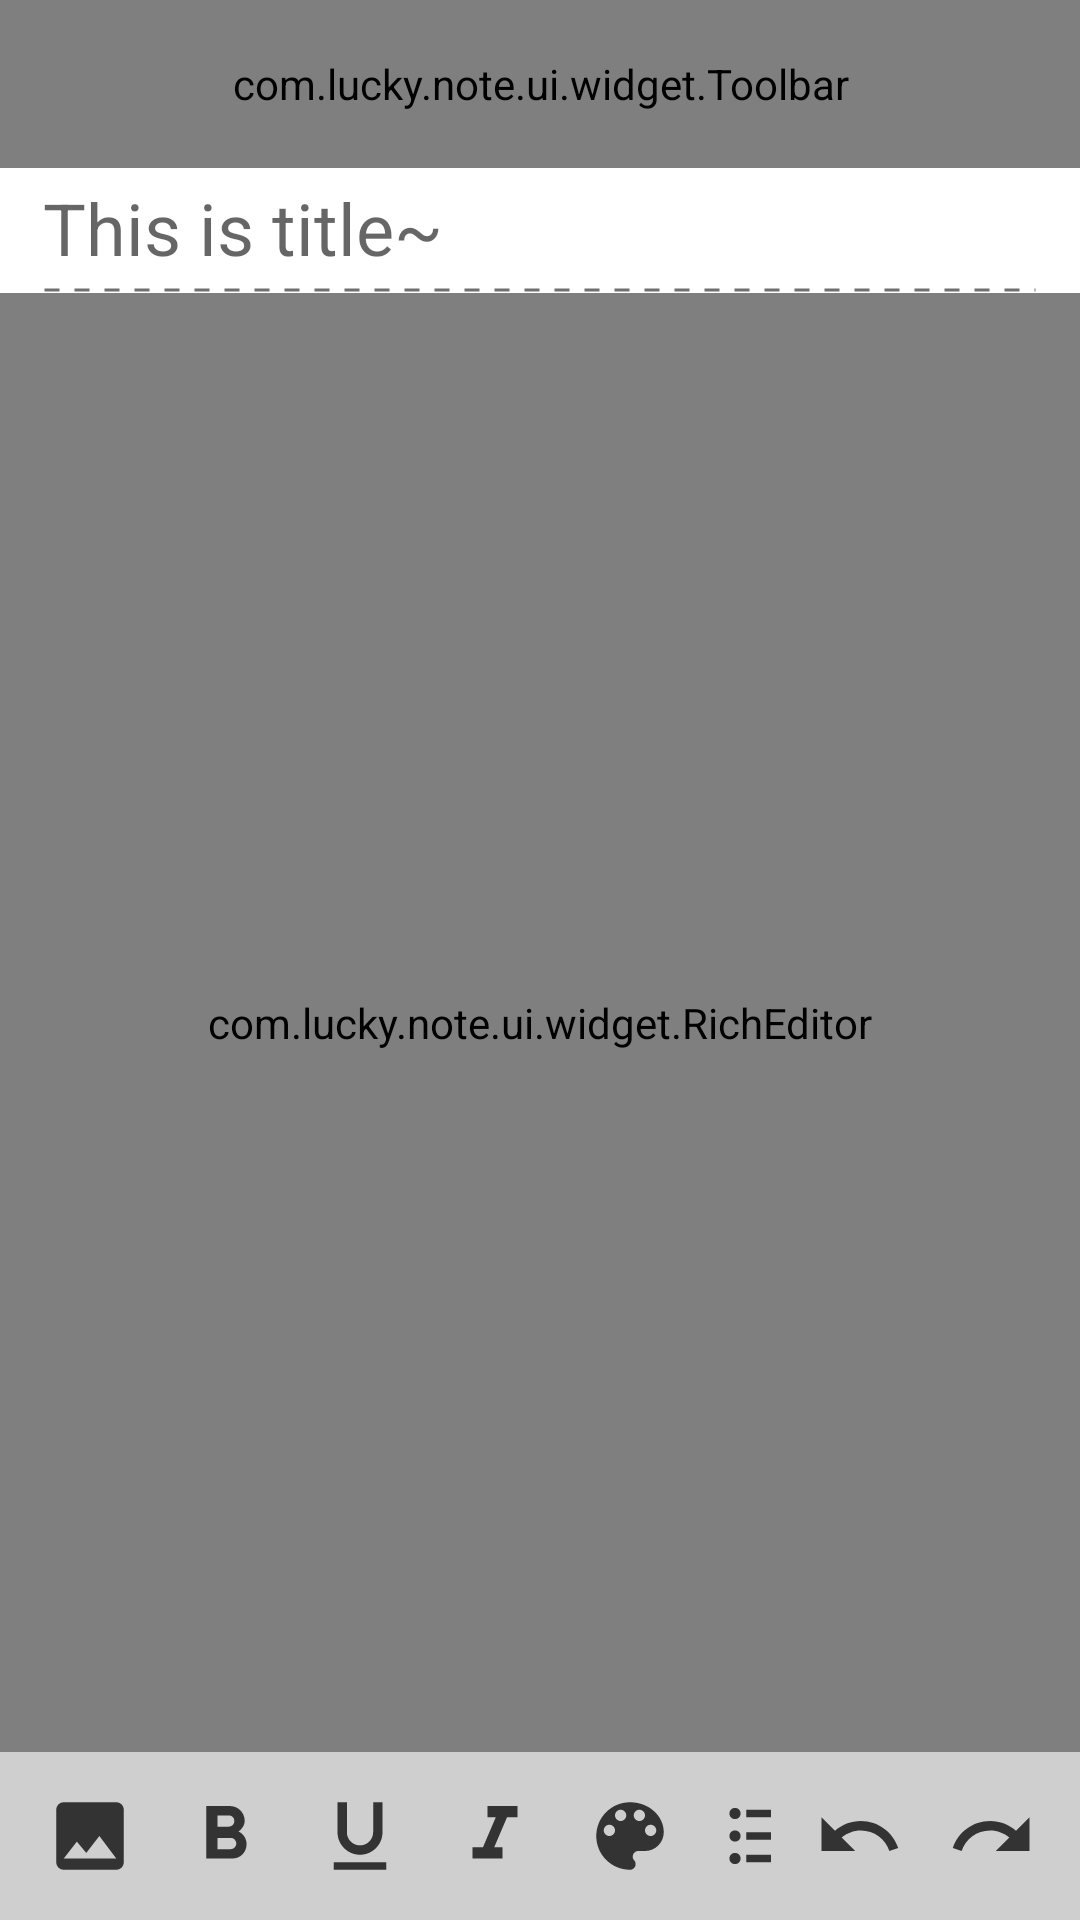

Android layout source for this screen:
<!-- AndroidManifest.xml: application theme AppTheme -->
<!-- res/layout/activity_editor.xml -->
<?xml version="1.0" encoding="utf-8"?>
<androidx.constraintlayout.widget.ConstraintLayout
    xmlns:android="http://schemas.android.com/apk/res/android"
    android:layout_width="match_parent"
    android:layout_height="match_parent"
    xmlns:app="http://schemas.android.com/apk/res-auto">
    <com.lucky.note.ui.widget.Toolbar
        android:id="@+id/tool_bar"
        android:layout_width="match_parent"
        android:layout_height="?actionBarSize"
        app:layout_constraintLeft_toLeftOf="parent"
        app:layout_constraintTop_toTopOf="parent"
        app:layout_constraintRight_toRightOf="parent"
        android:background="@color/colorWhite"/>
    <LinearLayout
        android:id="@+id/root_frame"
        android:layout_width="0dp"
        android:layout_height="0dp"
        app:layout_constraintTop_toBottomOf="@id/tool_bar"
        app:layout_constraintLeft_toLeftOf="parent"
        app:layout_constraintRight_toRightOf="parent"
        app:layout_constraintBottom_toBottomOf="parent"
        android:background="@color/colorWhite"
        android:orientation="vertical">
        <androidx.constraintlayout.widget.ConstraintLayout
            android:layout_width="match_parent"
            android:layout_height="match_parent"
            android:layout_weight="9">
            <EditText
                android:id="@+id/et_title"
                android:layout_width="0dp"
                android:layout_height="0dp"
                app:layout_constraintTop_toTopOf="parent"
                app:layout_constraintLeft_toLeftOf="parent"
                app:layout_constraintRight_toRightOf="parent"
                app:layout_constraintDimensionRatio="1:0.12"
                app:layout_constraintWidth_percent="0.92"
                android:textSize="24sp"
                android:hint="@string/this_is_title"
                android:background="@null"/>
            <View
                android:id="@+id/v_dash_line"
                android:layout_width="0dp"
                android:layout_height="2dp"
                app:layout_constraintTop_toBottomOf="@id/et_title"
                app:layout_constraintLeft_toLeftOf="parent"
                app:layout_constraintRight_toRightOf="parent"
                app:layout_constraintWidth_percent="0.92"
                android:layerType="software"
                android:background="@drawable/bg_dash_line"/>
            <com.lucky.note.ui.widget.RichEditor
                android:id="@+id/rich_editor"
                android:layout_width="0dp"
                android:layout_height="0dp"
                android:overScrollMode="never"
                app:layout_constraintTop_toBottomOf="@id/v_dash_line"
                app:layout_constraintLeft_toLeftOf="parent"
                app:layout_constraintRight_toRightOf="parent"
                app:layout_constraintBottom_toBottomOf="parent"/>
        </androidx.constraintlayout.widget.ConstraintLayout>
        <include
            android:id="@+id/format_bar"
            android:layout_width="match_parent"
            android:layout_height="?actionBarSize"
            layout="@layout/layout_format_bar"/>
    </LinearLayout>
</androidx.constraintlayout.widget.ConstraintLayout>
<!-- res/layout/layout_format_bar.xml (included above) -->
<?xml version="1.0" encoding="utf-8"?>
<LinearLayout
    xmlns:android="http://schemas.android.com/apk/res/android"
    android:layout_width="match_parent"
    android:layout_height="?actionBarSize"
    xmlns:app="http://schemas.android.com/apk/res-auto"
    android:orientation="horizontal"
    android:background="#30000000">
    <HorizontalScrollView
        android:layout_width="0dp"
        android:layout_height="match_parent"
        android:fillViewport="true"
        android:scrollbars="none"
        android:layout_weight="5">
        <LinearLayout
            android:layout_width="match_parent"
            android:layout_height="match_parent"
            android:orientation="horizontal">
            <ImageView
                android:id="@+id/iv_insert_photo"
                android:layout_width="wrap_content"
                android:layout_height="wrap_content"
                android:layout_gravity="center_vertical"
                android:layout_marginLeft="15dp"
                android:src="@drawable/insert_photo_selector"/>
            <ImageView
                android:id="@+id/iv_format_bold"
                android:layout_width="wrap_content"
                android:layout_height="wrap_content"
                android:layout_gravity="center_vertical"
                android:layout_marginLeft="15dp"
                android:src="@drawable/format_bold_selector"/>
            <ImageView
                android:id="@+id/iv_format_underlined"
                android:layout_width="wrap_content"
                android:layout_height="wrap_content"
                android:layout_gravity="center_vertical"
                android:layout_marginLeft="15dp"
                android:src="@drawable/format_underlined_selector"/>
            <ImageView
                android:id="@+id/iv_format_italic"
                android:layout_width="wrap_content"
                android:layout_height="wrap_content"
                android:layout_gravity="center_vertical"
                android:layout_marginLeft="15dp"
                android:src="@drawable/format_italic_selector"/>
            <ImageView
                android:id="@+id/iv_format_color"
                android:layout_width="wrap_content"
                android:layout_height="wrap_content"
                android:layout_gravity="center_vertical"
                android:layout_marginLeft="15dp"
                android:src="@drawable/format_color_selector"/>
            <ImageView
                android:id="@+id/iv_format_bulleted_list"
                android:layout_width="wrap_content"
                android:layout_height="wrap_content"
                android:layout_gravity="center_vertical"
                android:layout_marginLeft="15dp"
                android:src="@drawable/format_bulleted_list_selector"/>
            <ImageView
                android:id="@+id/iv_format_numbered_list"
                android:layout_width="wrap_content"
                android:layout_height="wrap_content"
                android:layout_gravity="center_vertical"
                android:layout_marginLeft="15dp"
                android:layout_marginRight="15dp"
                android:src="@drawable/format_numbered_list_selector"/>
        </LinearLayout>
    </HorizontalScrollView>
    <androidx.constraintlayout.widget.ConstraintLayout
        android:layout_width="0dp"
        android:layout_height="match_parent"
        android:layout_weight="2">
        <ImageView
            android:id="@+id/iv_undo"
            android:layout_width="wrap_content"
            android:layout_height="wrap_content"
            app:layout_constraintLeft_toLeftOf="parent"
            app:layout_constraintTop_toTopOf="parent"
            app:layout_constraintRight_toLeftOf="@id/iv_redo"
            app:layout_constraintBottom_toBottomOf="parent"
            android:src="@drawable/edit_undo_selector"/>
        <ImageView
            android:id="@+id/iv_redo"
            android:layout_width="wrap_content"
            android:layout_height="wrap_content"
            app:layout_constraintTop_toTopOf="@id/iv_undo"
            app:layout_constraintLeft_toRightOf="@id/iv_undo"
            app:layout_constraintRight_toRightOf="parent"
            android:src="@drawable/edit_redo_selector"/>
    </androidx.constraintlayout.widget.ConstraintLayout>
</LinearLayout>
<!-- resources referenced by this layout -->
<resources>
  <color name="colorWhite">#FFFFFF</color>
  <!-- drawable bg_dash_line (drawable) -->
  <?xml version="1.0" encoding="utf-8"?>
  <shape xmlns:android="http://schemas.android.com/apk/res/android"
      android:shape="line">
      <stroke
          android:width="1dp"
          android:color="#707070"
          android:dashWidth="5dp"
          android:dashGap="5dp"/>
  </shape>
  <!-- drawable edit_redo_selector (drawable) -->
  <?xml version="1.0" encoding="utf-8"?>
  <selector xmlns:android="http://schemas.android.com/apk/res/android">
      <item android:state_pressed="true" android:drawable="@drawable/ic_baseline_redo_30_pressed"/>
      <item android:drawable="@drawable/ic_baseline_redo_30"/>
  </selector>
  <!-- drawable edit_undo_selector (drawable) -->
  <?xml version="1.0" encoding="utf-8"?>
  <selector xmlns:android="http://schemas.android.com/apk/res/android">
      <item android:state_pressed="true" android:drawable="@drawable/ic_baseline_undo_30_pressed"/>
      <item android:drawable="@drawable/ic_baseline_undo_30"/>
  </selector>
  <!-- drawable format_bold_selector (drawable) -->
  <?xml version="1.0" encoding="utf-8"?>
  <selector xmlns:android="http://schemas.android.com/apk/res/android">
      <item android:state_selected="true" android:drawable="@drawable/ic_baseline_format_bold_30_pressed"/>
      <item android:drawable="@drawable/ic_baseline_format_bold_30"/>
  </selector>
  <!-- drawable format_color_selector (drawable) -->
  <?xml version="1.0" encoding="utf-8"?>
  <selector xmlns:android="http://schemas.android.com/apk/res/android">
      <item android:state_selected="true" android:drawable="@drawable/ic_baseline_color_lens_30_pressed"/>
      <item android:drawable="@drawable/ic_baseline_color_lens_30"/>
  </selector>
  <!-- drawable format_italic_selector (drawable) -->
  <?xml version="1.0" encoding="utf-8"?>
  <selector xmlns:android="http://schemas.android.com/apk/res/android">
      <item android:state_selected="true" android:drawable="@drawable/ic_baseline_format_italic_30_pressed"/>
      <item android:drawable="@drawable/ic_baseline_format_italic_30"/>
  </selector>
  <!-- drawable format_numbered_list_selector (drawable) -->
  <?xml version="1.0" encoding="utf-8"?>
  <selector xmlns:android="http://schemas.android.com/apk/res/android">
      <item android:state_selected="true" android:drawable="@drawable/ic_baseline_format_list_numbered_30_pressed"/>
      <item android:drawable="@drawable/ic_baseline_format_list_numbered_30"/>
  </selector>
  <!-- drawable format_underlined_selector (drawable) -->
  <?xml version="1.0" encoding="utf-8"?>
  <selector xmlns:android="http://schemas.android.com/apk/res/android">
      <item android:state_selected="true" android:drawable="@drawable/ic_baseline_format_underlined_30_pressed"/>
      <item android:drawable="@drawable/ic_baseline_format_underlined_30"/>
  </selector>
  <!-- drawable insert_photo_selector (drawable) -->
  <?xml version="1.0" encoding="utf-8"?>
  <selector xmlns:android="http://schemas.android.com/apk/res/android">
      <item android:state_selected="true" android:drawable="@drawable/ic_baseline_insert_photo_30_pressed"/>
      <item android:drawable="@drawable/ic_baseline_insert_photo_30"/>
  </selector>
  <string name="this_is_title">This is title~</string>
  <style name="AppTheme" parent="Theme.AppCompat.Light.NoActionBar">
          
          <item name="colorPrimary">@color/colorPrimary</item>
          <item name="colorPrimaryDark">@color/colorPrimaryDark</item>
          <item name="colorAccent">@color/colorAccent</item>
      </style>
  <color name="colorPrimary">#6200EE</color>
  <color name="colorPrimaryDark">#3700B3</color>
  <color name="colorAccent">#03DAC5</color>
</resources>
